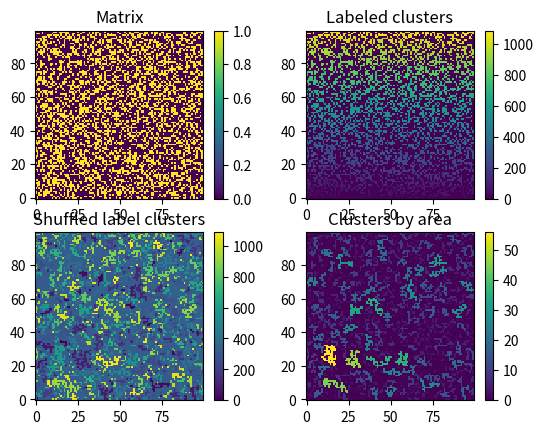

Here is the Python script that generated this plot:
# [redacted]

from scipy.ndimage import measurements
import matplotlib.pyplot as plt
import numpy as np

plt.close('all')

L = 100 # array size (square)
r = np.random.random((L,L)) # get random

# necessary for example
p = 0.4 # threshhold for being deemed 'active'
z = r < p # matrix of true/false values
 
# plot random numbers
plt.subplot(221)
plt.imshow(z, origin='lower', interpolation='nearest')
plt.colorbar()
plt.title("Matrix")
plt.show()

# plot cluster labels
plt.subplot(222)
lw, num = measurements.label(z) # lw: matrix with cluster numbers, num: total number of clusters
plt.imshow(lw, origin='lower', interpolation='nearest')
plt.colorbar()
plt.title("Labeled clusters")
plt.show()

# plot shuffled cluster labels for better color distinction
plt.subplot(223)
b = np.arange(num + 1) # array of cluster labels
np.random.shuffle(b) # shuffle cluster labels
shuffledLw = b[lw] # implement shuffled labels
plt.imshow(shuffledLw, origin='lower', interpolation='nearest')
plt.colorbar()
plt.title("Shuffled label clusters")
plt.show()

# plot area cluster
plt.subplot(224)
area = measurements.sum(z, lw, index=np.arange(num + 1)) # get array of cluster size
areaImg = area[lw] # swap cluster index with cluster area
im3 = plt.imshow(areaImg, origin='lower', interpolation='nearest')
plt.colorbar()
plt.title("Clusters by area")
plt.show()
